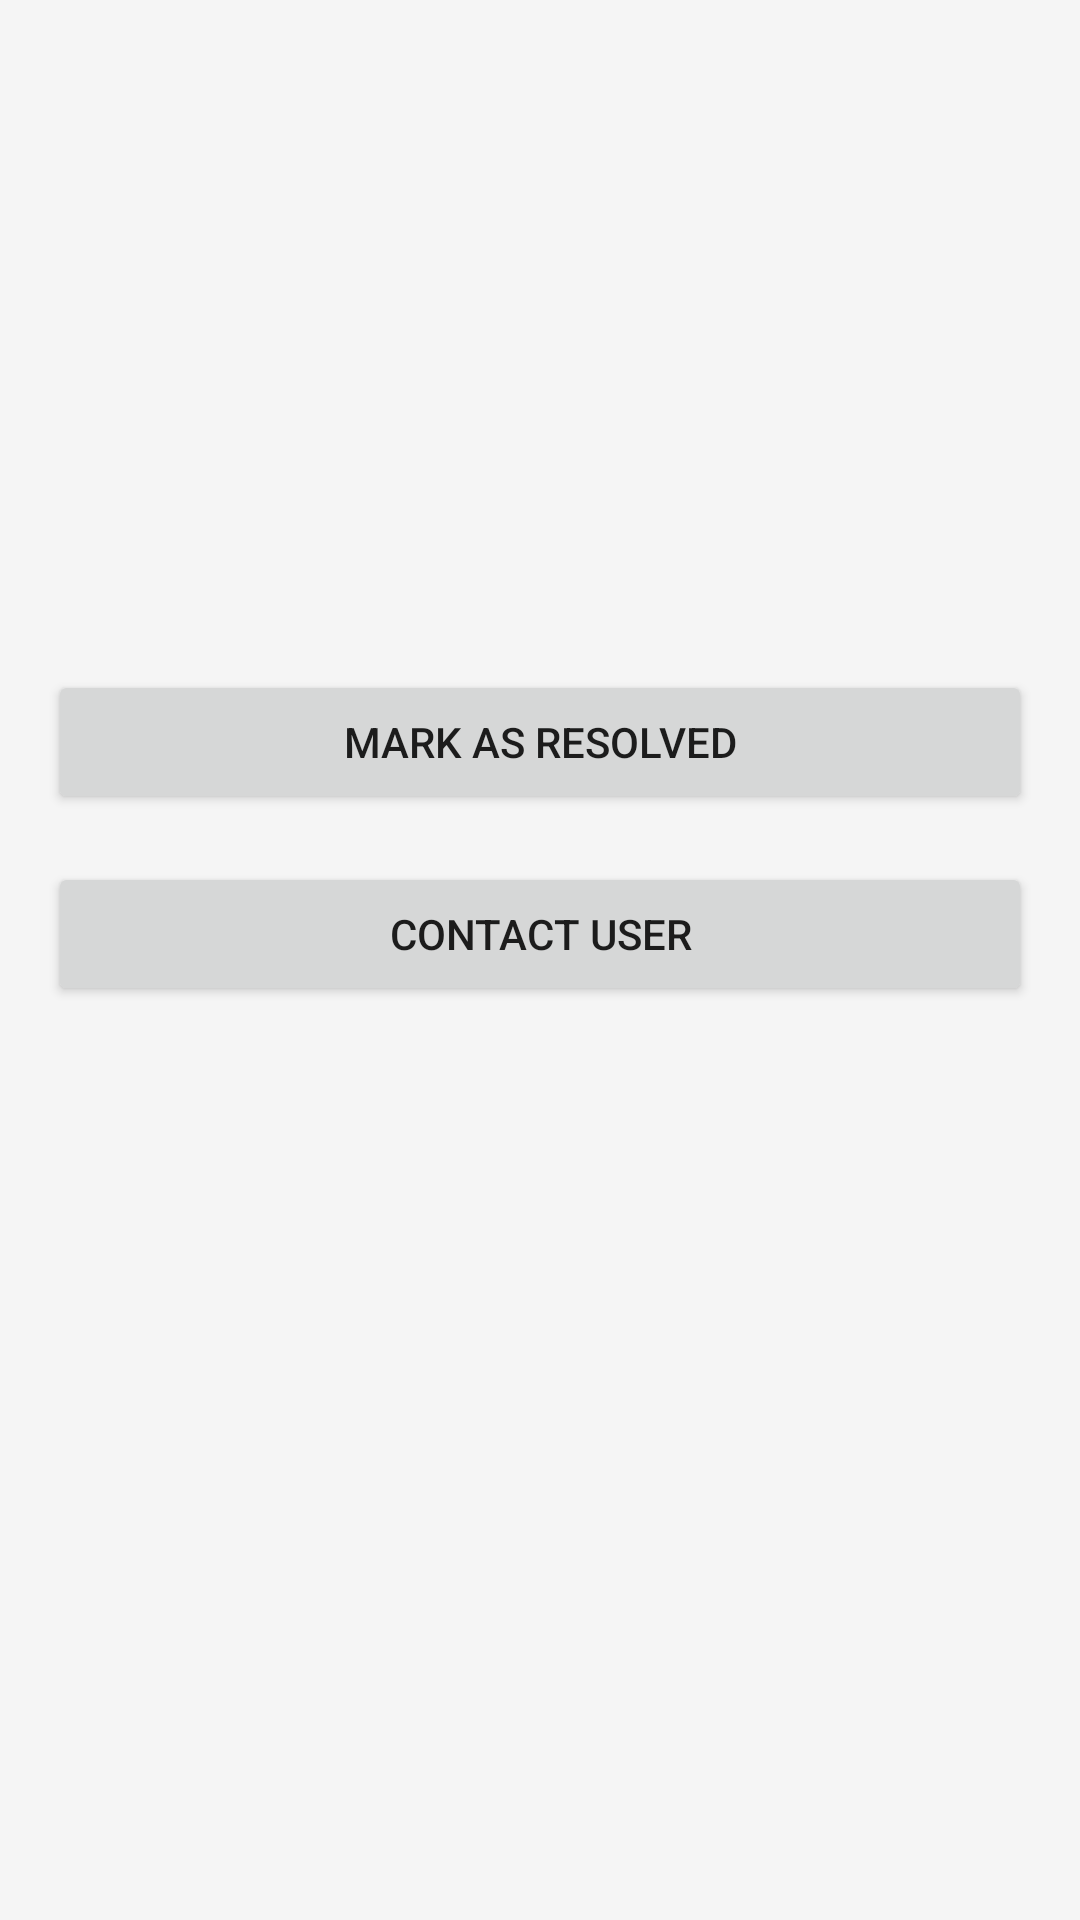

Reconstruct the res/layout file that produces this screen, plus the resources it refers to.
<!-- AndroidManifest.xml: application theme Theme.Laf -->
<!-- res/layout/activity_item_detail.xml -->
<?xml version="1.0" encoding="utf-8"?>
<ScrollView xmlns:android="http://schemas.android.com/apk/res/android"
    android:layout_width="match_parent"
    android:layout_height="match_parent"
    android:padding="16dp">

    <LinearLayout
        android:orientation="vertical"
        android:layout_width="match_parent"
        android:layout_height="wrap_content">

        <TextView
            android:id="@+id/titleText"
            android:textSize="22sp"
            android:textStyle="bold"
            android:layout_width="match_parent"
            android:layout_height="wrap_content" />

        <TextView
            android:id="@+id/descriptionText"
            android:layout_marginTop="8dp"
            android:layout_width="match_parent"
            android:layout_height="wrap_content" />

        <TextView
            android:id="@+id/locationText"
            android:layout_marginTop="8dp"
            android:layout_width="match_parent"
            android:layout_height="wrap_content" />

        <TextView
            android:id="@+id/dateText"
            android:layout_marginTop="8dp"
            android:layout_width="match_parent"
            android:layout_height="wrap_content" />

        <TextView
            android:id="@+id/typeText"
            android:layout_marginTop="8dp"
            android:layout_width="match_parent"
            android:layout_height="wrap_content" />

        <TextView
            android:id="@+id/statusText"
            android:layout_marginTop="8dp"
            android:layout_width="match_parent"
            android:layout_height="wrap_content"
            android:textStyle="italic"/>

        <TextView
            android:id="@+id/postedByText"
            android:layout_marginTop="8dp"
            android:layout_width="match_parent"
            android:layout_height="wrap_content"
            android:textStyle="italic"/>

        <Button
            android:id="@+id/btnMarkResolved"
            android:text="Mark as Resolved"
            android:layout_marginTop="16dp"
            android:layout_width="match_parent"
            android:layout_height="wrap_content"/>

        <Button
            android:id="@+id/btnContactOwner"
            android:text="Contact User"
            android:layout_marginTop="16dp"
            android:layout_width="match_parent"
            android:layout_height="wrap_content"/>

        <Button
            android:id="@+id/btnDeleteItem"
            android:layout_width="match_parent"
            android:layout_height="wrap_content"
            android:text="Delete Item"
            android:layout_marginTop="16dp"
            android:visibility="gone"/>

    </LinearLayout>

</ScrollView>
<!-- resources referenced by this layout -->
<resources>
  <style name="Theme.Laf" parent="Theme.MaterialComponents.DayNight.NoActionBar">
          
          <item name="colorPrimary">@color/colorPrimary</item>
          <item name="colorPrimaryVariant">@color/colorPrimaryVariant</item>
          <item name="colorOnPrimary">@color/white</item>
  
          
          <item name="colorSecondary">@color/colorSecondary</item>
          <item name="colorSecondaryVariant">@color/colorSecondary</item>
          <item name="colorOnSecondary">@color/black</item>
  
          
          <item name="android:colorBackground">@color/colorBackground</item>
          <item name="colorSurface">@color/colorSurface</item>
          <item name="colorOnSurface">@color/colorTextPrimary</item>
  
          
          <item name="android:statusBarColor">?attr/colorPrimaryVariant</item>
      </style>
  <color name="colorPrimary">#002147</color>
  <color name="colorPrimaryVariant">#001530</color>
  <color name="white">#FFFFFFFF</color>
  <color name="colorSecondary">#C5A46D</color>
  <color name="black">#FF000000</color>
  <color name="colorBackground">#F5F5F5</color>
  <color name="colorSurface">#FFFFFF</color>
  <color name="colorTextPrimary">#212121</color>
</resources>
